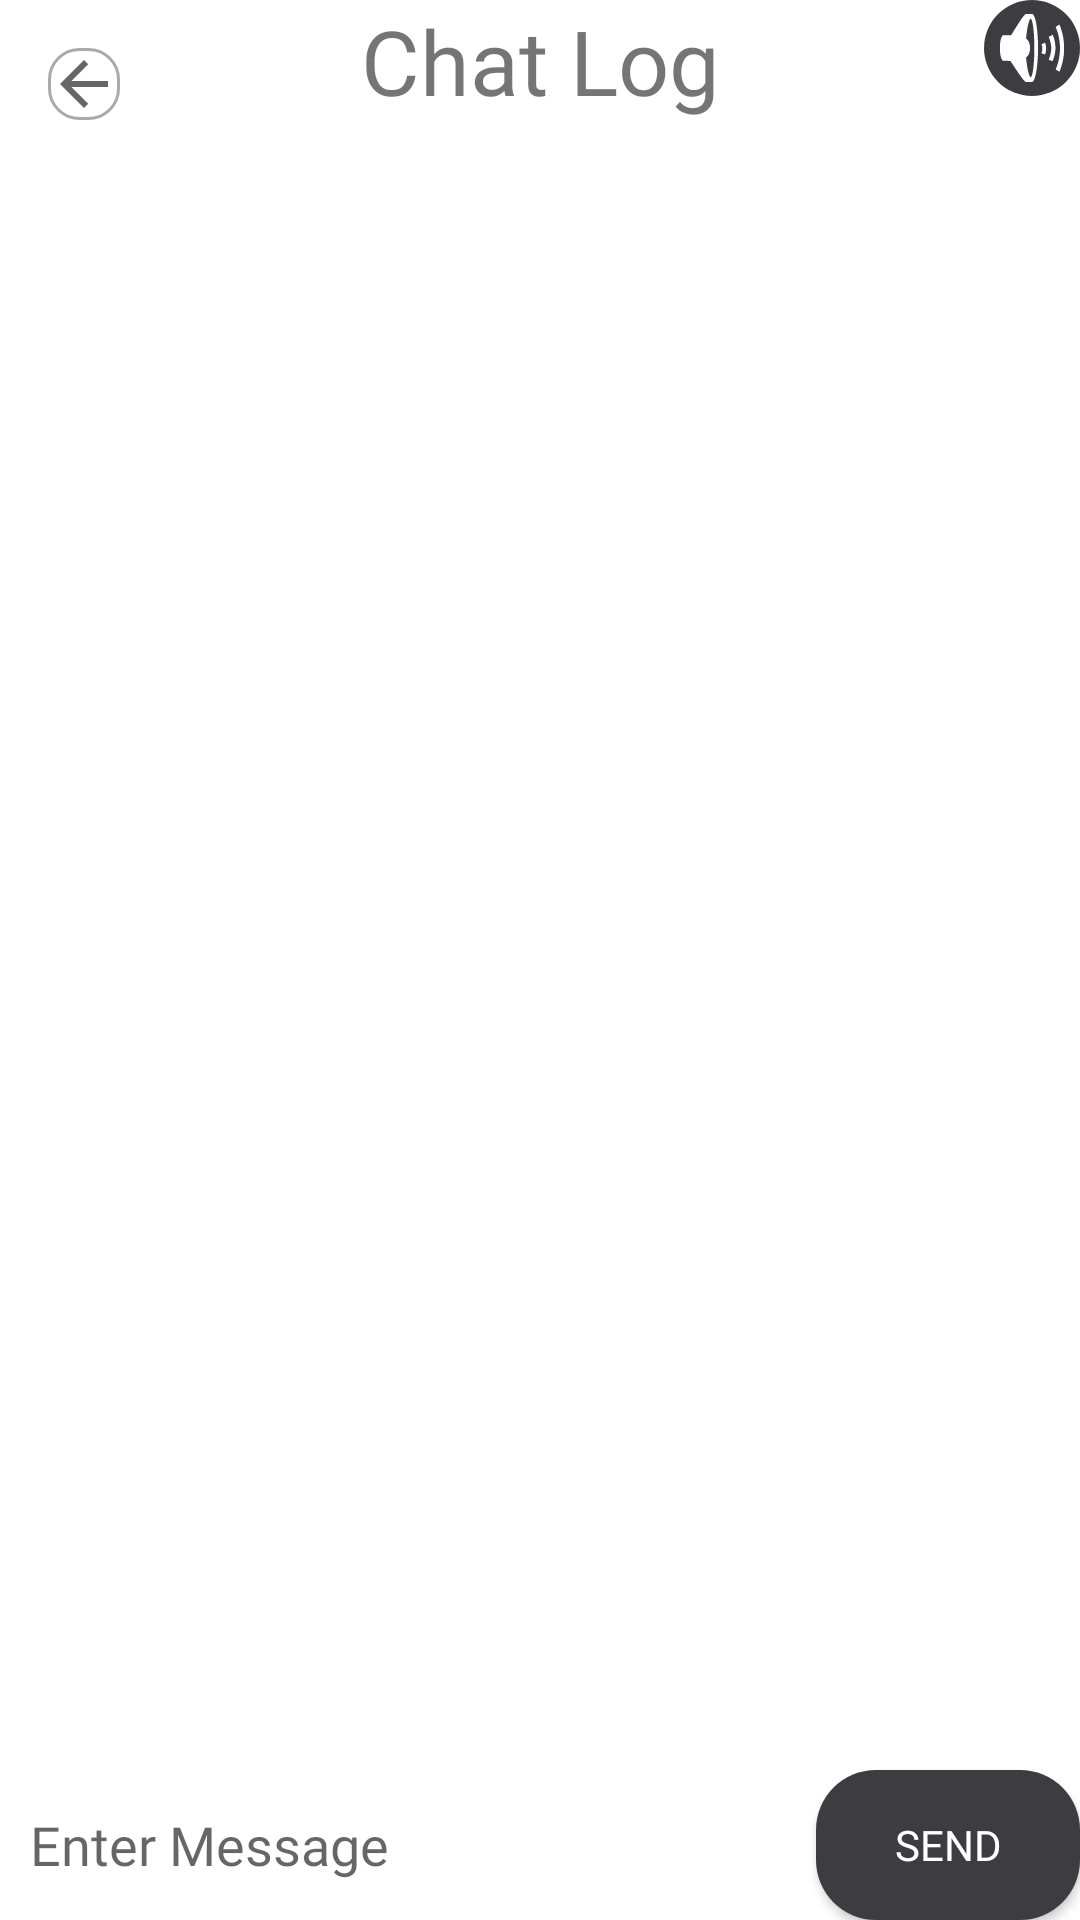

Produce the Android XML layout that renders to this screen, including the resource entries it uses.
<!-- AndroidManifest.xml: application theme AppTheme -->
<!-- res/layout/activity_chatlog.xml -->
<?xml version="1.0" encoding="utf-8"?>
<androidx.constraintlayout.widget.ConstraintLayout xmlns:android="http://schemas.android.com/apk/res/android"
    xmlns:app="http://schemas.android.com/apk/res-auto"
    xmlns:tools="http://schemas.android.com/tools"
    android:layout_width="match_parent"
    android:layout_height="match_parent"
    android:background="@android:color/white"
    android:padding="0dp"
    tools:context=".ui.Chatlog">

    <android.gesture.GestureOverlayView
        android:id="@+id/gesture"
        android:layout_width="match_parent"
        android:layout_height="match_parent"
        android:layout_centerInParent="true"
        android:eventsInterceptionEnabled="true"
        android:gestureColor="#CCCCCC"
        android:uncertainGestureColor="#FF5722"
        app:layout_constraintBottom_toBottomOf="parent"
        app:layout_constraintEnd_toEndOf="parent"
        app:layout_constraintStart_toStartOf="parent"
        app:layout_constraintTop_toTopOf="parent">

    </android.gesture.GestureOverlayView>

    <ImageButton
        android:id="@+id/img_btnBack"
        android:layout_width="wrap_content"
        android:layout_height="wrap_content"
        android:layout_marginStart="16dp"
        android:layout_marginTop="16dp"
        android:background="@drawable/edit_text_design"
        android:src="?attr/actionModeCloseDrawable"
        app:layout_constraintStart_toStartOf="parent"
        app:layout_constraintTop_toTopOf="parent" />

    <TextView
        android:id="@+id/txt_ChatLogTitle"
        android:layout_width="wrap_content"
        android:layout_height="wrap_content"
        android:fontFamily="@font/gilroy_semi_bold"
        android:text="Chat Log"
        android:textSize="30sp"
        app:layout_constraintBottom_toBottomOf="@+id/img_btnBack"
        app:layout_constraintEnd_toEndOf="parent"
        app:layout_constraintStart_toStartOf="parent"
        app:layout_constraintTop_toTopOf="@+id/img_btnBack"
        app:layout_constraintVertical_bias="1.0" />

    <EditText
        android:id="@+id/message"
        android:layout_width="0dp"
        android:layout_height="50dp"
        android:background="@color/cardview_light_background"
        android:ems="10"
        android:fontFamily="@font/gilroy_regular"
        android:hint="Enter Message"
        android:inputType="textPersonName"
        android:padding="10dp"
        android:textAlignment="inherit"
        app:layout_constraintBottom_toBottomOf="parent"
        app:layout_constraintEnd_toStartOf="@+id/send_button"
        app:layout_constraintStart_toStartOf="parent" />

    <Button
        android:id="@+id/send_button"
        android:layout_width="0dp"
        android:layout_height="50dp"
        android:background="@drawable/chat"
        android:fontFamily="@font/gilroy_regular"
        android:text="send"
        android:textColor="#FFFFFF"
        app:layout_constraintBottom_toBottomOf="parent"
        app:layout_constraintEnd_toEndOf="parent" />

    <androidx.recyclerview.widget.RecyclerView
        android:id="@+id/Recycler_chat"
        android:layout_width="0dp"
        android:layout_height="0dp"
        android:background="@android:color/background_light"
        app:layoutManager="androidx.recyclerview.widget.LinearLayoutManager"
        app:layout_constraintBottom_toTopOf="@+id/message"
        app:layout_constraintEnd_toEndOf="parent"
        app:layout_constraintStart_toStartOf="parent"
        app:layout_constraintTop_toBottomOf="@+id/txt_ChatLogTitle"
        app:stackFromEnd="true" />

    <ImageButton
        android:id="@+id/img_speaker"
        android:layout_width="wrap_content"
        android:layout_height="wrap_content"
        android:background="@drawable/chat"
        app:layout_constraintEnd_toEndOf="parent"
        app:layout_constraintTop_toTopOf="parent"
        app:srcCompat="@android:drawable/ic_lock_silent_mode_off" />
</androidx.constraintlayout.widget.ConstraintLayout>
<!-- resources referenced by this layout -->
<resources>
  <!-- drawable chat (drawable) -->
  <?xml version="1.0" encoding="utf-8"?>
  <selector xmlns:android="http://schemas.android.com/apk/res/android">
  <item android:state_enabled="true" android:state_focused="true">
      <shape android:shape="rectangle">
  
          <solid android:color="@android:color/white"/>
          <corners android:radius="10dp"/>
          <stroke android:color="@color/colorPrimary" android:width="1dp"/>
  
      </shape>
  
  
  </item>
  
  
      <item android:state_enabled="true" >
          <shape android:shape="rectangle">
  
              <solid android:color="@color/darkgrey"/>
              <corners android:radius="20dp"/>
  
          </shape>
  
      </item>
  </selector>
  <!-- drawable edit_text_design (drawable) -->
  <?xml version="1.0" encoding="utf-8"?>
  <selector xmlns:android="http://schemas.android.com/apk/res/android">
  
  <item android:state_enabled="true" android:state_focused="true">
      <shape android:shape="rectangle">
  
          <solid android:color="@android:color/white"/>
          <corners android:radius="10dp"/>
          <stroke android:color="@color/colorPrimary" android:width="1dp"/>
  
      </shape>
  
  
  </item>
  
  
      <item android:state_enabled="true" >
          <shape android:shape="rectangle">
  
              <solid android:color="@android:color/white"/>
              <corners android:radius="10dp"/>
              <stroke android:color="@android:color/darker_gray" android:width="1dp"/>
  
          </shape>
  
      </item>
  </selector>
  <style name="AppTheme" parent="Theme.AppCompat.Light.DarkActionBar">
          
          <item name="colorPrimary">@color/colorPrimary</item>
          <item name="colorPrimaryDark">@color/colorPrimaryDark</item>
          <item name="colorAccent">@color/colorAccent</item>
          <item name="android:statusBarColor">#5D5C61</item>
      </style>
  <color name="colorPrimary">#6200EE</color>
  <color name="darkgrey">#3D3C40</color>
  <color name="colorPrimaryDark">#3700B3</color>
  <color name="colorAccent">#03DAC5</color>
</resources>
